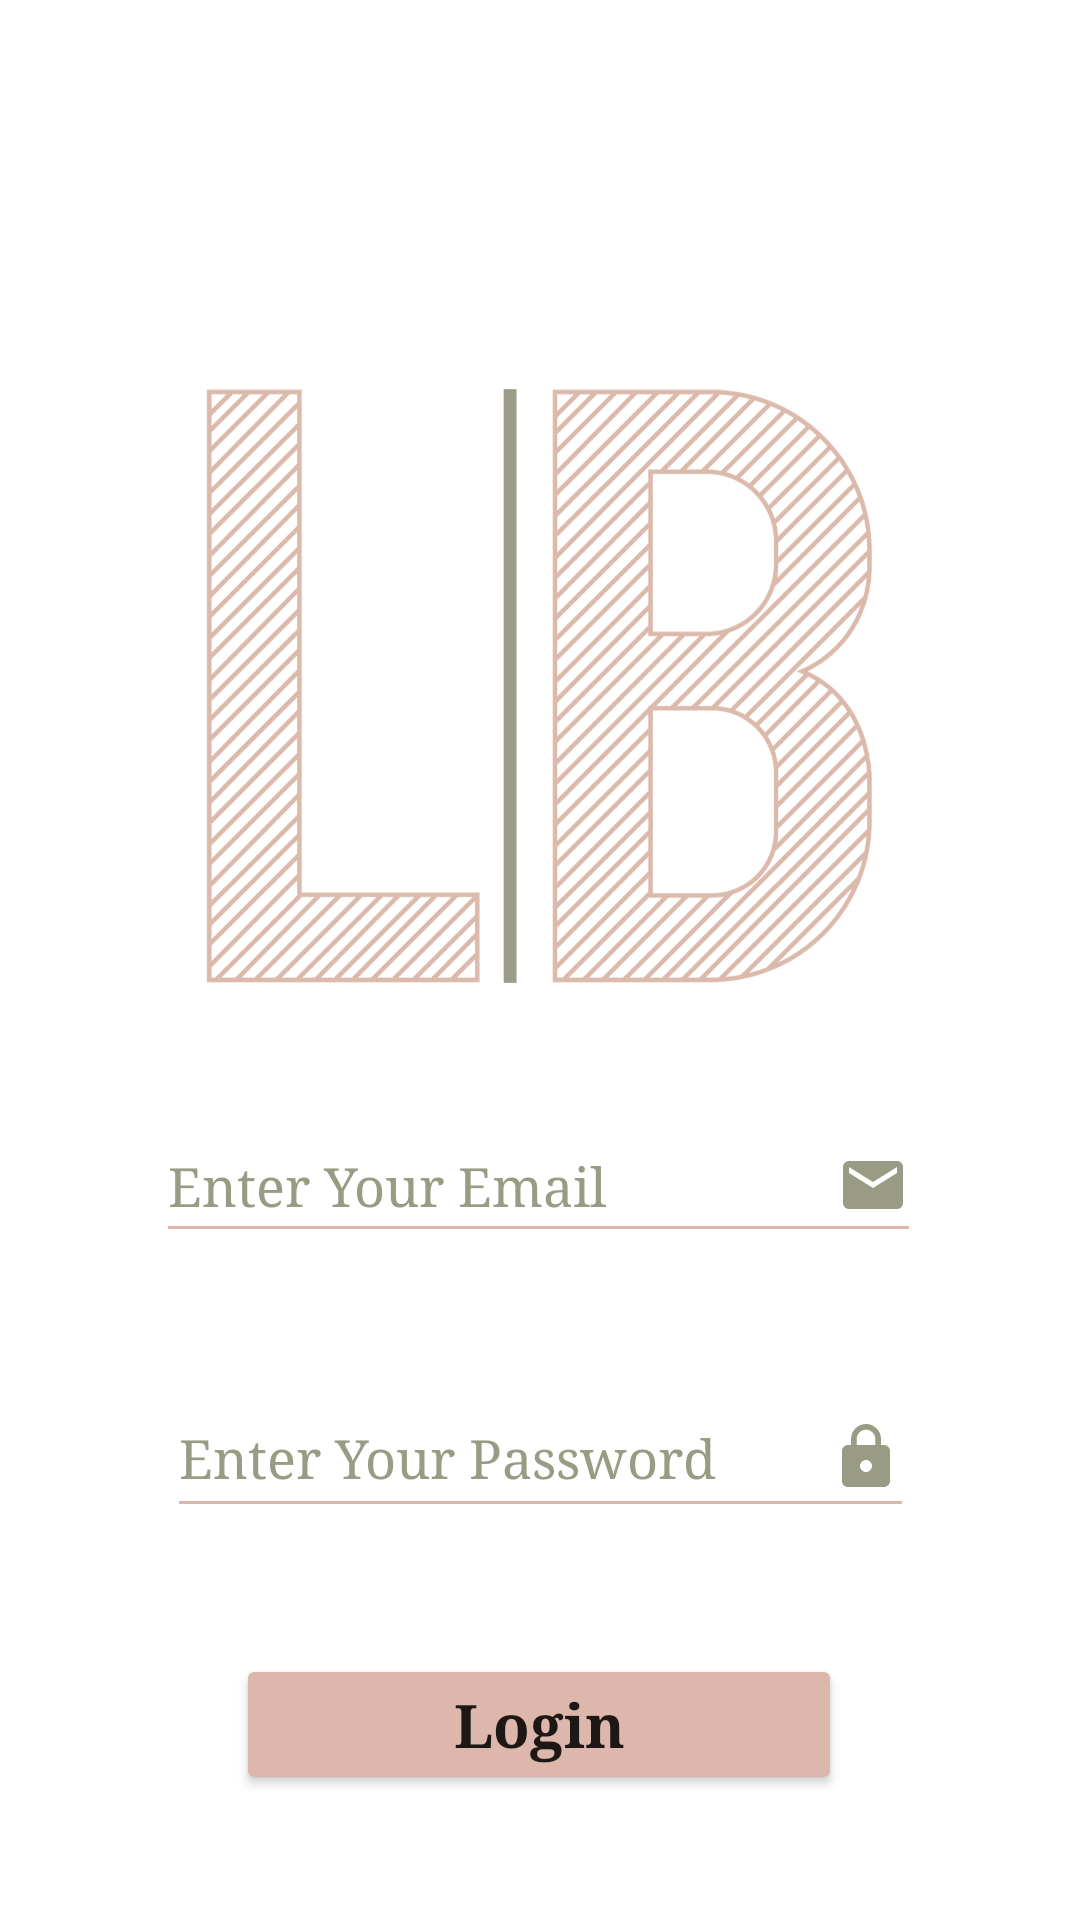

This screen was rendered from an Android layout file. Write that file and the resources it references.
<!-- AndroidManifest.xml: application theme Theme.LifeBand -->
<!-- res/layout/activity_log_in.xml -->
<?xml version="1.0" encoding="utf-8"?>
<androidx.constraintlayout.widget.ConstraintLayout xmlns:android="http://schemas.android.com/apk/res/android"
    xmlns:app="http://schemas.android.com/apk/res-auto"
    xmlns:tools="http://schemas.android.com/tools"
    android:layout_width="match_parent"
    android:layout_height="match_parent"
    tools:context=".ui.LogIn">



    <ImageView
        android:id="@+id/imageView2"
        android:layout_width="222dp"
        android:layout_height="198dp"
        android:layout_marginTop="88dp"

        app:layout_constraintBottom_toTopOf="@+id/email"
        app:layout_constraintEnd_toEndOf="parent"
        app:layout_constraintHorizontal_bias="0.497"
        app:layout_constraintStart_toStartOf="parent"
        app:layout_constraintTop_toTopOf="parent"
        app:srcCompat="@drawable/lifeband_logo" />

    <EditText
        android:id="@+id/password_log"
        android:layout_width="249dp"
        android:layout_height="50dp"
        android:backgroundTint="#DDB7AB"
        android:drawableRight="@drawable/ic_baseline_lock_24"
        android:ems="10"
        android:fontFamily="serif"
        android:hint="Enter Your Password"
        android:inputType="textPassword"
        android:textColorHighlight="#ddb7ab"
        android:textColorHint="#999b84"
        android:textColorLink="#ddb7ab"
        app:layout_constraintBottom_toTopOf="@+id/logBtn"
        app:layout_constraintEnd_toEndOf="parent"
        app:layout_constraintStart_toStartOf="parent"
        app:layout_constraintTop_toBottomOf="@+id/email"
        tools:ignore="MissingConstraints" />

    <EditText
        android:id="@+id/email"
        android:layout_width="255dp"
        android:layout_height="48dp"
        android:backgroundTint="#DDB7AB"
        android:drawableRight="@drawable/ic_email"
        android:ems="10"
        android:fontFamily="serif"
        android:hint="Enter Your Email"
        android:inputType="textEmailAddress"
        android:shadowColor="#191717"
        android:textColor="#322D2D"
        android:textColorHighlight="#ddb7ab"
        android:textColorHint="#999b84"
        android:textColorLink="#ddb7ab"
        app:layout_constraintBottom_toTopOf="@+id/password_log"
        app:layout_constraintEnd_toEndOf="parent"
        app:layout_constraintHorizontal_bias="0.496"
        app:layout_constraintStart_toStartOf="parent"
        app:layout_constraintTop_toBottomOf="@+id/imageView2"
        tools:ignore="MissingConstraints" />

    <Button
        android:id="@+id/logBtn"
        android:layout_width="202dp"
        android:layout_height="47dp"
        android:fontFamily="serif"
        android:text="Login"
        android:textAppearance="@style/TextAppearance.AppCompat.Body1"
        android:textSize="20dp"
        android:textStyle="bold"
        app:backgroundTint="#DDB7AB"
        app:layout_constraintBottom_toBottomOf="parent"
        app:layout_constraintEnd_toEndOf="parent"
        app:layout_constraintHorizontal_bias="0.497"
        app:layout_constraintStart_toStartOf="parent"
        app:layout_constraintTop_toBottomOf="@+id/password_log"
        tools:ignore="MissingConstraints" />

</androidx.constraintlayout.widget.ConstraintLayout>
<!-- resources referenced by this layout -->
<resources>
  <!-- drawable ic_baseline_lock_24 (drawable) -->
  <vector android:height="24dp" android:tint="#999B84"
      android:viewportHeight="24" android:viewportWidth="24"
      android:width="24dp" xmlns:android="http://schemas.android.com/apk/res/android">
      <path android:fillColor="@android:color/white" android:pathData="M18,8h-1L17,6c0,-2.76 -2.24,-5 -5,-5S7,3.24 7,6v2L6,8c-1.1,0 -2,0.9 -2,2v10c0,1.1 0.9,2 2,2h12c1.1,0 2,-0.9 2,-2L20,10c0,-1.1 -0.9,-2 -2,-2zM12,17c-1.1,0 -2,-0.9 -2,-2s0.9,-2 2,-2 2,0.9 2,2 -0.9,2 -2,2zM15.1,8L8.9,8L8.9,6c0,-1.71 1.39,-3.1 3.1,-3.1 1.71,0 3.1,1.39 3.1,3.1v2z"/>
  </vector>
  <!-- drawable ic_email (drawable) -->
  <vector android:height="24dp" android:tint="#999B84"
      android:viewportHeight="24" android:viewportWidth="24"
      android:width="24dp" xmlns:android="http://schemas.android.com/apk/res/android">
      <path android:fillColor="@android:color/white" android:pathData="M20,4L4,4c-1.1,0 -1.99,0.9 -1.99,2L2,18c0,1.1 0.9,2 2,2h16c1.1,0 2,-0.9 2,-2L22,6c0,-1.1 -0.9,-2 -2,-2zM20,8l-8,5 -8,-5L4,6l8,5 8,-5v2z"/>
  </vector>
  <!-- drawable lifeband_logo: png bitmap (drawable, 354078 bytes) -->
  <style name="Theme.LifeBand" parent="Theme.MaterialComponents.DayNight.DarkActionBar">
          
          <item name="colorPrimary">@color/purple_500</item>
          <item name="colorPrimaryVariant">@color/purple_700</item>
          <item name="colorOnPrimary">@color/white</item>
          
          <item name="colorSecondary">@color/teal_200</item>
          <item name="colorSecondaryVariant">@color/teal_700</item>
          <item name="colorOnSecondary">@color/black</item>
          
          <item name="android:statusBarColor" tools:targetApi="l">?attr/colorPrimaryVariant</item>
          
      </style>
  <color name="purple_500">#999B84</color>
  <color name="purple_700">#EFD9D1</color>
  <color name="white">#FFFFFFFF</color>
  <color name="teal_200">#DDB7AB</color>
  <color name="teal_700">#EFD9D1</color>
  <color name="black">#FF000000</color>
</resources>
